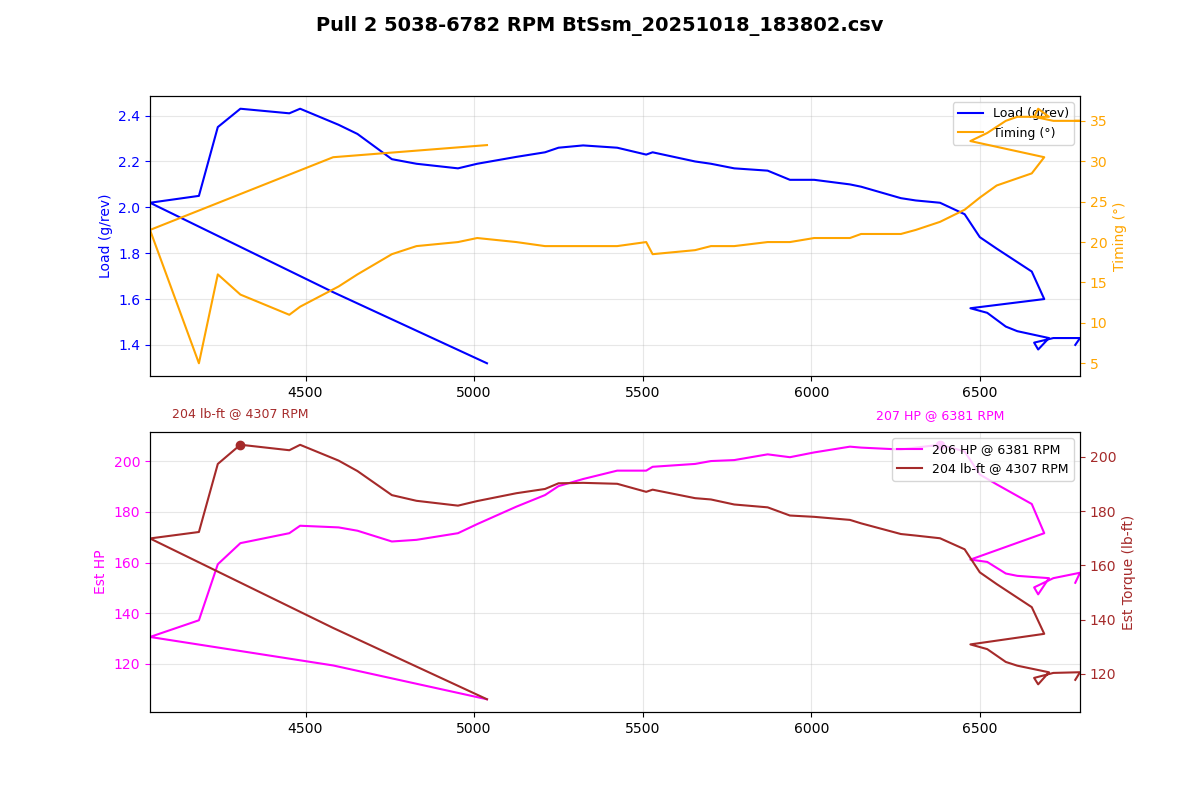

Source data for this figure (header and first rows):
Time (msec), AFR (lambda), AFR Target (lambda), Boost (psi), Boost Target (psi), Coolant (degF), FKC (deg), FLKC (deg), Fuel correct (%), Fuel learn (%), Fuel pump DC (%), IAM, Injector DC (%), Injector PW (ms), Intake (degF), Load (g/rev), MAF (g/s), Req TQ, RPM, Speed (mph), TGV left (V), TGV right (V), Throttle pedal (%), Throttle plate (%)
147597, 0.91, 0.82, -2.6, 1.1, 179, 0.00, 0.00, -0.0, 0.00, 100.0, 1.000, 31.1, 7.4, 66, 1.32, 110.5, 350, 5038, 38.5, 3.66, 3.66, 100.0, 100.0
147697, 0.98, 0.81, 0.5, 5.9, 179, 0.00, 0.00, -0.0, 0.00, 100.0, 1.000, 37.0, 9.7, 66, 1.63, 124.4, 350, 4582, 39.1, 3.66, 3.66, 100.0, 100.0
147800, 0.92, 0.78, 4.1, 10.9, 179, 0.00, -1.40, -0.0, 0.00, 100.0, 1.000, 42.1, 12.5, 66, 2.02, 136.1, 350, 4039, 41.0, 3.66, 3.66, 100.0, 100.0
147903, 0.87, 0.76, 7.8, 11.6, 179, 0.00, -1.40, -0.0, 0.00, 100.0, 1.000, 48.1, 13.8, 66, 2.05, 143, 350, 4184, 40.4, 3.66, 3.66, 100.0, 100.0
148006, 0.81, 0.77, 2.5, 11.8, 179, 0.00, 0.00, -0.0, 0.00, 100.0, 1.000, 53.4, 15.1, 66, 2.35, 166, 350, 4240, 41.0, 3.66, 3.66, 100.0, 100.0
148106, 0.76, 0.77, 12.2, 11.4, 179, 0.00, 0.00, -0.0, 0.00, 100.0, 1.000, 56.0, 15.6, 66, 2.43, 174.7, 350, 4307, 41.6, 3.66, 3.66, 100.0, 100.0
148208, 0.76, 0.79, 12.9, 11.4, 179, 0.00, 0.00, -0.0, 0.00, 100.0, 1.000, 59.7, 16.1, 66, 2.41, 178.8, 350, 4452, 42.9, 3.66, 3.66, 100.0, 100.0
148310, 0.76, 0.80, 12.8, 11.3, 179, 0.00, 0.00, -0.0, 0.00, 100.0, 1.000, 59.4, 15.9, 66, 2.43, 181.8, 350, 4484, 43.5, 3.66, 3.66, 100.0, 100.0
148412, 0.76, 0.80, 12.5, 11.2, 179, 0.00, 0.00, -0.0, 0.00, 100.0, 1.000, 55.9, 14.6, 66, 2.36, 181.1, 350, 4598, 44.1, 3.66, 3.66, 100.0, 100.0
148516, 0.76, 0.81, 11.7, 11.1, 179, 0.00, 0.00, -0.0, 0.00, 100.0, 1.000, 58.6, 15.1, 66, 2.32, 179.8, 350, 4654, 45.4, 3.66, 3.66, 100.0, 100.0
148616, 0.76, 0.81, 11.1, 11.0, 179, 0.00, 0.00, -0.0, 0.00, 100.0, 1.000, 57.9, 14.6, 66, 2.21, 175.3, 350, 4756, 46.0, 3.66, 3.66, 100.0, 100.0
148719, 0.76, 0.81, 10.5, 11.0, 179, 0.00, 0.00, -0.0, 0.00, 100.0, 1.000, 57.5, 14.3, 66, 2.19, 176, 350, 4829, 47.2, 3.66, 3.66, 100.0, 100.0
148821, 0.76, 0.82, 10.1, 10.9, 179, 0.00, 0.00, -0.0, 0.00, 100.0, 1.000, 58.2, 14.1, 66, 2.17, 178.8, 350, 4952, 47.8, 3.66, 3.66, 100.0, 100.0
148923, 0.76, 0.82, 9.9, 10.9, 179, 0.00, 0.00, -0.0, 0.00, 100.0, 1.000, 58.9, 14.1, 66, 2.19, 182.5, 350, 5009, 48.5, 3.66, 3.66, 100.0, 100.0
149024, 0.76, 0.82, 10.0, 10.9, 179, 0.00, 0.00, -0.0, 0.00, 100.0, 1.000, 60.2, 14.1, 66, 2.22, 189.7, 350, 5125, 49.7, 3.66, 3.66, 100.0, 100.0
149128, 0.76, 0.82, 10.4, 10.8, 179, 0.00, 0.00, -0.0, 0.00, 100.0, 1.000, 62.1, 14.3, 66, 2.24, 194.4, 350, 5210, 50.3, 3.66, 3.66, 100.0, 100.0
149228, 0.76, 0.82, 10.7, 10.8, 179, 0.00, 0.00, -0.0, 0.00, 100.0, 1.000, 62.6, 14.3, 66, 2.26, 198.1, 350, 5250, 51.0, 3.66, 3.66, 100.0, 100.0
149337, 0.76, 0.82, 10.8, 10.8, 179, 0.00, 0.00, -0.0, 0.00, 100.0, 1.000, 63.4, 14.3, 66, 2.27, 201, 350, 5323, 51.6, 3.66, 3.66, 100.0, 100.0
149433, 0.76, 0.82, 10.9, 10.9, 179, 0.00, 0.00, -0.0, 0.00, 100.0, 1.000, 64.6, 14.3, 66, 2.26, 204.5, 350, 5424, 52.8, 3.66, 3.66, 100.0, 100.0
149534, 0.76, 0.82, 10.9, 10.9, 179, 0.00, 0.00, -0.0, 0.00, 100.0, 1.000, 65.7, 14.3, 66, 2.23, 204.5, 350, 5510, 53.4, 3.66, 3.66, 100.0, 100.0
149637, 0.76, 0.82, 10.7, 10.9, 179, 0.00, -1.40, -0.0, 0.00, 100.0, 1.000, 65.9, 14.3, 66, 2.24, 206.1, 350, 5529, 54.1, 3.66, 3.66, 100.0, 100.0
149740, 0.76, 0.82, 10.7, 10.9, 179, 0.00, -1.40, -0.0, 0.00, 100.0, 1.000, 66.4, 14.1, 66, 2.20, 207.2, 350, 5655, 54.7, 3.66, 3.66, 100.0, 100.0
149840, 0.76, 0.82, 10.6, 11.0, 179, 0.00, -1.40, -0.0, 0.00, 100.0, 1.000, 67.0, 14.1, 66, 2.19, 208.4, 350, 5702, 55.3, 3.66, 3.66, 100.0, 100.0
149943, 0.76, 0.82, 10.4, 11.0, 179, 0.00, -1.40, -0.0, 0.00, 100.0, 1.000, 66.4, 13.8, 66, 2.17, 208.8, 350, 5771, 55.9, 3.66, 3.66, 100.0, 100.0
150046, 0.76, 0.82, 10.3, 11.0, 179, 0.00, -1.40, -0.0, 0.00, 100.0, 1.000, 67.5, 13.8, 64, 2.16, 211.2, 350, 5870, 57.2, 3.66, 3.66, 100.0, 100.0
150147, 0.76, 0.82, 10.1, 11.0, 179, 0.00, -1.40, -0.0, 0.00, 100.0, 1.000, 68.3, 13.8, 64, 2.12, 210, 350, 5936, 57.8, 3.66, 3.66, 100.0, 100.0
150249, 0.76, 0.82, 10.0, 11.1, 179, 0.00, -1.40, -0.0, 0.00, 100.0, 1.000, 68.1, 13.6, 64, 2.12, 212, 349.9, 6008, 58.4, 3.66, 3.66, 100.0, 100.0
150352, 0.76, 0.82, 9.9, 11.1, 179, 0.00, -1.40, -0.0, 0.00, 100.0, 1.000, 69.3, 13.6, 64, 2.10, 214.3, 322.4, 6114, 59.0, 3.66, 3.66, 100.0, 100.0
150451, 0.76, 0.82, 9.8, 10.6, 179, 0.00, -1.40, -0.0, 0.00, 100.0, 1.000, 69.7, 13.6, 64, 2.09, 213.9, 307, 6147, 59.7, 3.66, 3.66, 100.0, 100.0
150554, 0.76, 0.82, 9.6, 10.5, 179, 0.00, -1.40, -0.0, 0.00, 100.0, 1.000, 69.4, 13.3, 64, 2.04, 213.2, 295.6, 6265, 60.9, 3.66, 3.66, 100.0, 100.0
150657, 0.76, 0.82, 9.3, 7.7, 179, 0.00, -1.40, -0.0, 0.00, 100.0, 1.000, 69.9, 13.3, 64, 2.03, 213.9, 277.8, 6309, 61.5, 3.66, 3.66, 100.0, 100.0
150759, 0.76, 0.82, 9.2, 7.6, 179, 0.00, -1.05, -0.0, 0.00, 100.0, 1.000, 69.7, 13.1, 64, 2.02, 215.1, 255.7, 6381, 62.1, 3.66, 3.66, 100.0, 75.3
150860, 0.76, 0.83, 8.8, 6.5, 179, 0.00, -0.50, -0.0, 0.00, 100.0, 1.000, 68.8, 12.8, 64, 1.97, 212.4, 242.3, 6454, 62.8, 3.66, 3.66, 100.0, 52.2
150961, 0.76, 0.83, 8.3, 6.4, 181, 0.00, 0.00, -0.0, 0.00, 100.0, 1.000, 67.7, 12.5, 64, 1.87, 202.9, 220.4, 6499, 63.4, 3.66, 3.66, 100.0, 47.8
151066, 0.76, 0.87, 7.6, 6.2, 181, 0.00, 0.00, -0.0, 0.00, 100.0, 1.000, 65.5, 12.0, 64, 1.82, 198.8, 217.1, 6549, 64.0, 3.66, 3.66, 100.0, 46.3
151167, 0.76, 0.82, 6.8, 6.1, 181, 0.00, 0.00, -0.0, 0.00, 100.0, 1.000, 63.8, 11.5, 64, 1.72, 190.8, 192, 6653, 64.6, 3.66, 3.66, 100.0, 43.1
151269, 0.76, 0.82, 5.8, 5.3, 181, 0.00, 0.00, -0.0, 0.00, 100.0, 1.000, 60.2, 10.8, 64, 1.60, 178.8, 192.4, 6690, 65.2, 3.66, 3.66, 100.0, 41.6
151369, 0.76, 0.82, 4.8, 3.0, 181, 0.00, 0.00, -0.0, 0.00, 66.7, 1.000, 56.6, 10.5, 64, 1.56, 167.9, 219.1, 6471, 65.2, 3.66, 3.66, 100.0, 43.9
151473, 0.76, 0.82, 5.2, 2.6, 181, 0.00, 0.00, -0.0, 0.00, 100.0, 1.000, 4.3, 0.8, 64, 1.54, 166.9, 190.2, 6521, 64.6, 3.66, 3.66, 100.0, 40.0
151576, 0.77, 0.82, 3.9, 1.9, 181, 0.00, 0.00, -0.0, 0.00, 100.0, 1.000, 4.4, 0.8, 64, 1.48, 162.2, 179.2, 6576, 65.2, 3.66, 3.66, 100.0, 38.8
151679, 0.81, 0.82, 3.0, 1.3, 181, 0.00, 0.00, -0.0, 0.00, 66.7, 1.000, 4.4, 0.8, 62, 1.46, 161.2, 180.5, 6610, 65.2, 3.66, 3.66, 100.0, 38.8
151781, 0.87, 0.87, 0.7, 3.4, 181, 0.00, 0.00, -0.0, 0.00, 100.0, 1.000, 4.5, 0.8, 62, 1.43, 160.3, 155, 6704, 65.2, 3.66, 3.66, 100.0, 38.4
151881, 0.93, 0.82, 2.2, 3.0, 181, 0.00, 0.00, -0.0, 0.00, 100.0, 1.000, 4.4, 0.8, 62, 1.38, 153.6, 169.7, 6672, 65.2, 3.66, 3.66, 100.0, 38.8
151986, 1.00, 0.82, 2.1, 3.8, 181, 0.00, 0.00, -0.0, 0.00, 100.0, 1.000, 4.4, 0.8, 62, 1.41, 156.5, 160.2, 6660, 64.6, 3.66, 3.66, 100.0, 39.6
152085, 1.09, 0.82, 2.3, 4.3, 181, 0.00, 0.00, -0.0, 0.00, 100.0, 1.000, 4.5, 0.8, 62, 1.43, 160.3, 164.8, 6717, 64.6, 3.66, 3.66, 100.0, 39.2
152188, 1.20, 0.82, 2.6, 1.7, 181, 0.00, 0.00, -0.0, 0.00, 100.0, 1.000, 52.1, 9.2, 62, 1.43, 162.5, 170.9, 6796, 64.6, 3.66, 3.66, 100.0, 40.4
152292, 1.27, 0.82, 2.6, 5.3, 181, 0.00, 0.00, -0.0, 0.00, 100.0, 1.000, 53.7, 9.5, 62, 1.40, 158.4, 162.6, 6782, 64.6, 3.66, 3.68, 100.0, 40.4
